The GitHub repository JustinChien/111project_IDAL contains a labelled image folder "MLO" with 2 categories: benign, malignant. Examples follow, each with its label.

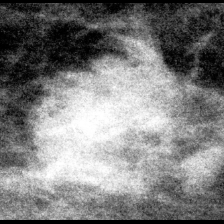
Label: malignant

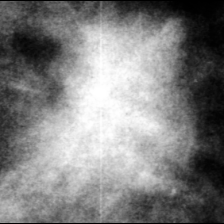
Label: malignant

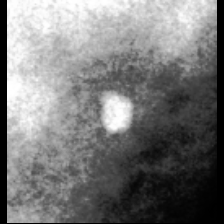
Label: benign

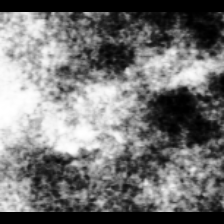
Label: benign

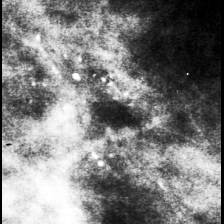
Label: malignant

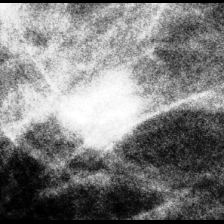
Label: benign
